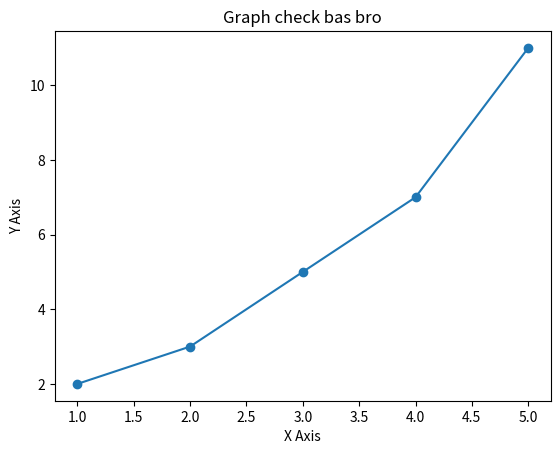

Python code for this plot:
import matplotlib.pyplot as plt


x = [1, 2, 3, 4, 5]
y = [2, 3, 5, 7, 11]


plt.plot(x, y, marker='o')

plt.xlabel('X Axis')
plt.ylabel('Y Axis')
plt.title('Graph check bas bro')

plt.show()